Run: headless pygame with SDL's dummy video driver; simulated clock (each Clock.tick advances the game by its frame time, no real sleeping); random seed 0; keys injected as events and as key.get_pressed() state; mouse plan: one left click at the window centre at the start of phase 2, then a move to the lower-right quarter at the start of phase 3.
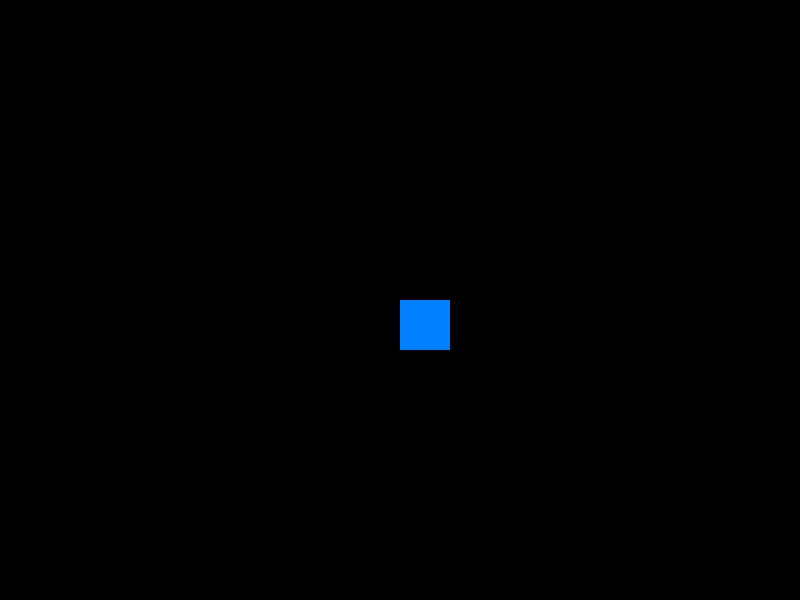
Frame 1 of 4 · flips 1–60 · no input
Frame 2 of 4 · flips 61–180 · clicked the window centre · tapped SPACE, RETURN · held RIGHT (→), D · screen unchanged from frame 1, image omitted
Frame 3 of 4 · flips 181–300 · moved the mouse to the lower-right quarter · held DOWN (↓), S · screen unchanged from frame 2, image omitted
Frame 4 of 4 · flips 301–420 · held LEFT (←), A, UP (↑), W · screen unchanged from frame 3, image omitted

The pygame program that drew these frames:

'''
基本の移動ゲーム（初心者向けコメント付き）

このスクリプトは Pygame を使って、マウスで四角（プレイヤー）を動かす
とてもシンプルな例です。コメントを多めに入れているので、Pygame の
基本的な流れ（初期化 → メインループ → 入力処理 → 描画 → 終了）が
理解しやすくなっています。

座標系の注意:
- 画面の左上が (0, 0) で、x が右に増え、y が下に増えます。
  （Scratch と異なり、Pygame の y 軸は下向きです）
'''

import pygame

# Pygame の初期化。これを呼ばないと Pygame の機能は使えません。
pygame.init()

# ------------------ 画面設定 ------------------
# 画面サイズを幅800、高さ600で作成します。
screen = pygame.display.set_mode((800, 600))
# ウィンドウのタイトル（キャプション）を設定します。
pygame.display.set_caption("Rect move sample 四角が動くだけのサンプル")

# ------------------ プレイヤー設定 ------------------
# プレイヤーは四角（Rect）で表現します。
# Rect(x, y, width, height)
# ここでの x, y は矩形の左上の座標です。
player_rect = pygame.Rect(400, 300, 50, 50)  # x, y, 幅, 高さ
# プレイヤーの色は RGB タプルで指定します。
player_color = (0, 128, 255)  # 水色っぽい色

# ------------------ メインループ準備 ------------------
# フレームレート制御用の Clock を作ります。
clock = pygame.time.Clock()
# ゲームを続けるかどうかのフラグ
running = True
is_dragging = False

# ------------------ メインループ ------------------
while running:
    # ここで毎フレームの上限 FPS を設定します（60 FPS に制限）。
    # これにより処理速度がマシン依存になりにくくなります。
    clock.tick(60)  # 60FPS

    # ------------------ イベント処理 ------------------
    # Pygame ではキーボードやマウス、ウィンドウ操作などの
    # イベントをイベントキューから取り出して処理します。
    for event in pygame.event.get():
        # ウィンドウの「閉じる」ボタンが押されたら終了フラグを立てる
        if event.type == pygame.QUIT:
            running = False

        if event.type == pygame.MOUSEBUTTONDOWN and event.button == 1:  # 左クリック            if event.button == 1:  # 左クリック
            # マウスの座標がキャラの四角形（rect）の中にあるか判定
            if player_rect.collidepoint(event.pos):
                is_dragging = True
                # クリック位置とキャラの左上のズレを計算して保存
                mouse_x, mouse_y = event.pos
                offset_x, offset_y = player_rect.x - mouse_x, player_rect.y - mouse_y
        elif event.type == pygame.MOUSEBUTTONUP and event.button == 1:  # 左ボタンが離されたらドラッグ終了
            is_dragging = False

    if is_dragging:
        mouse_x, mouse_y = pygame.mouse.get_pos()
        # ズレ（offset）を維持したまま移動させることで、ワープを防ぐ
        player_rect.x, player_rect.y = mouse_x + offset_x, mouse_y + offset_y

    # ------------------ 描画処理 ------------------
    screen.fill((0, 0, 0))  # 背景を黒で消す
    pygame.draw.rect(screen, player_color, player_rect) # プレイヤー（四角形）を描画します。引数は (画面, 色, 矩形)
    pygame.display.flip()   # 変更内容を画面に反映します（ダブルバッファの入れ替え）

pygame.quit()   # ループを抜けたら Pygame を終了してリソースを解放します。
